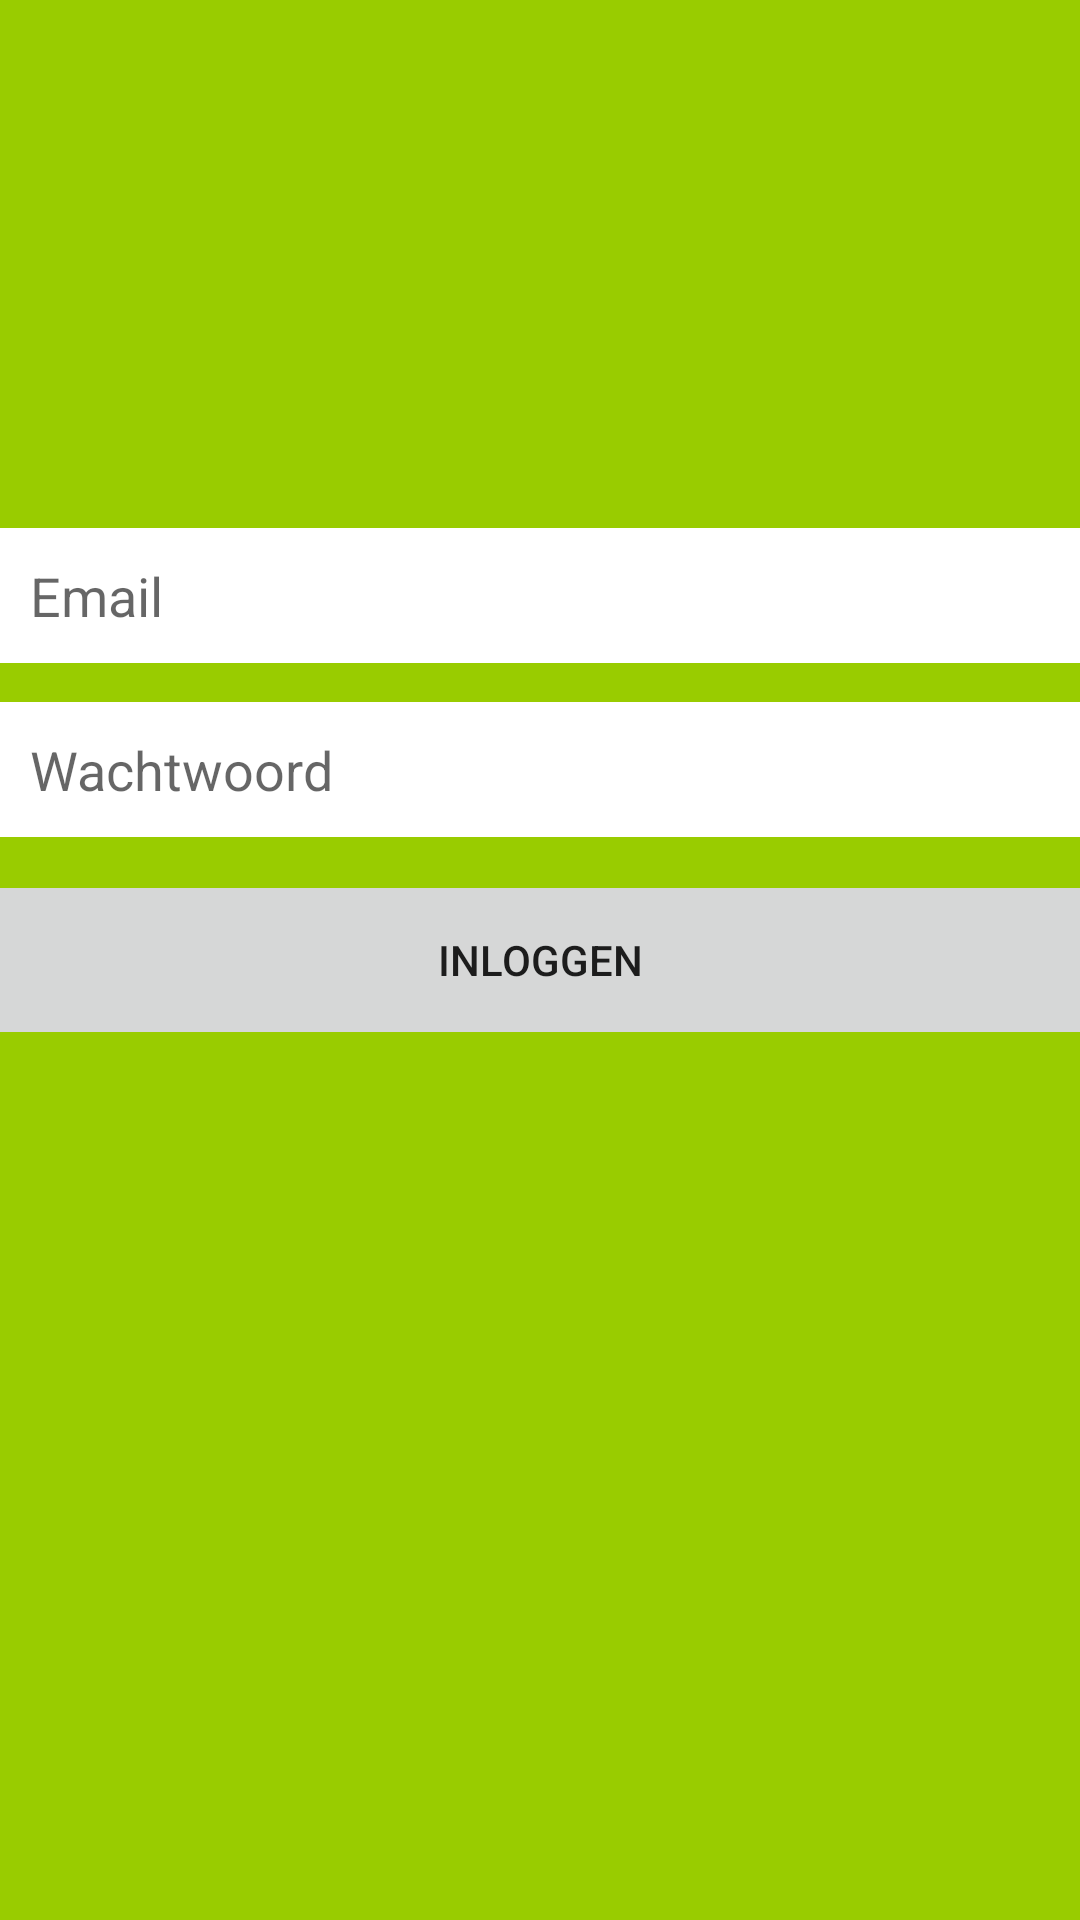

Layout XML and referenced resources for this Android screen:
<!-- AndroidManifest.xml: application theme AppTheme -->
<!-- res/layout/login_page.xml -->
<?xml version="1.0" encoding="utf-8"?>
<RelativeLayout xmlns:android="http://schemas.android.com/apk/res/android"
    xmlns:tools="http://schemas.android.com/tools"
    android:id="@+id/main_page"
    android:layout_width="match_parent"
    android:layout_height="match_parent"
    android:background="@color/colorPrimary"
    android:orientation="vertical"
    tools:context="com.example.strost.logopedist.controller.activities.MainActivity">

    <EditText
        android:id="@+id/emailText"
        android:layout_width="wrap_content"
        android:layout_height="45dp"
        android:layout_above="@+id/password_text"
        android:layout_alignParentEnd="true"
        android:layout_alignParentLeft="true"
        android:layout_alignParentRight="true"
        android:layout_alignParentStart="true"
        android:layout_marginBottom="13dp"
        android:background="@android:color/background_light"
        android:ems="10"
        android:hint="Email"
        android:inputType="textEmailAddress"
        android:paddingLeft="10dp"
        android:paddingRight="10dp"
        android:singleLine="false" />

    <Button
        android:id="@+id/button"
        style="@style/Widget.AppCompat.Button.Borderless"
        android:layout_width="wrap_content"
        android:layout_height="wrap_content"
        android:layout_alignParentEnd="true"
        android:layout_alignParentLeft="true"

        android:layout_alignParentRight="true"
        android:layout_alignParentStart="true"
        android:layout_centerVertical="true"
        android:background="@android:color/darker_gray"
        android:backgroundTint="?attr/colorButtonNormal"
        android:text="Inloggen" />

    <EditText
        android:id="@+id/password_text"
        android:layout_width="wrap_content"
        android:layout_height="45dp"
        android:background="@android:color/background_light"
        android:ems="10"
        android:hint="Wachtwoord"
        android:inputType="textPassword"
        android:layout_above="@+id/button"
        android:layout_alignParentLeft="true"
        android:layout_alignParentStart="true"
        android:layout_marginBottom="17dp"
        android:layout_alignParentRight="true"
        android:layout_alignParentEnd="true"
        android:paddingLeft="10dp"
        android:paddingRight="10dp"/>

</RelativeLayout>
<!-- resources referenced by this layout -->
<resources>
  <color name="colorPrimary">#99cc00</color>
  <style name="AppTheme" parent="Theme.AppCompat.Light.DarkActionBar">
          
          <item name="colorPrimary">@color/colorPrimary</item>
          <item name="colorPrimaryDark">@color/colorPrimaryDark</item>
          <item name="colorAccent">@color/colorPrimaryDark</item>
  
      </style>
  <color name="colorPrimaryDark">#769d00</color>
</resources>
